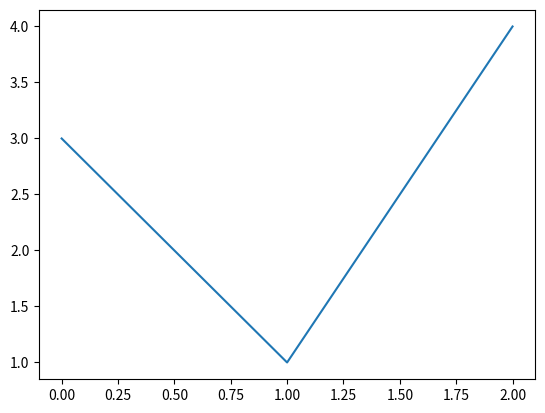

Generate this figure with matplotlib:
import numpy as np
arr = np.array([1, 2, 3, 4])
print(np.mean(arr))

import pandas as pd
# Початковий словник із 5 роботи
countries = {
    "Україна": {"населення": 37.0, "площа": 603.7, "континент": "Європа"},
    "Польща": {"населення": 38.0, "площа": 312.7, "континент": "Європа"},
    "Франція": {"населення": 67.8, "площа": 551.7, "континент": "Європа"},
    "Німеччина": {"населення": 84.3, "площа": 357.6, "континент": "Європа"},
    "Італія": {"населення": 59.0, "площа": 301.3, "континент": "Європа"},
    "Іспанія": {"населення": 48.5, "площа": 505.9, "континент": "Європа"},
    "Швеція": {"населення": 10.5, "площа": 450.3, "континент": "Європа"},
    "Канада": {"населення": 39.0, "площа": 9984.7, "континент": "Північна Америка"},
    "Японія": {"населення": 125.1, "площа": 377.9, "континент": "Азія"},
    "Китай": {"населення": 1400.0, "площа": 9597.0, "континент": "Азія"}
}
df = pd.DataFrame.from_dict(countries, orient='index') # Перетворення словника у DataFrame 
df.index.name = "країна"
df["щільність"] = df["населення"] / df["площа"]
print("\nПовний DataFrame:") # Виведення повного DataFrame
print(df)

import matplotlib.pyplot as plt
plt.plot([0,1,2],[3,1,4])
plt.show()